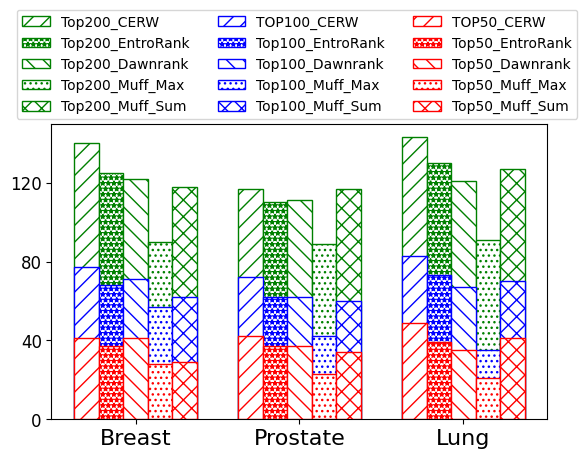

The matplotlib source for this figure:
import matplotlib.pyplot as plt
import numpy as np
import matplotlib as mpl
mpl.rcParams["font.family"] = 'Times New Roman'  #默认字体类型
fig = plt.figure()
patterns = ["/ /"  ,"***", "\ \ " ,"..." , "XX"]
ax = fig.add_subplot(111)
plt.ylim(ymax=150, ymin=0)

labels = ['Breast', 'Prostate', 'Lung']
TOP50_CERW = [41 , 42, 49]
TOP50_EntroRank = [37 , 37, 39]
TOP50_Dawnrank = [41 , 37, 35]
TOP50_Muff_Max = [28 , 23, 21]
TOP50_Muff_Sum = [29 , 34, 41]

TOP100_CERW = [77 , 72, 83]
TOP100_EntroRank = [68 , 62, 73]
TOP100_Dawnrank = [71 , 62, 67]
TOP100_Muff_Max = [57 , 42, 35]
TOP100_Muff_Sum = [62 , 60, 70]

TOP200_CERW = [140 , 117, 143]
TOP200_EntroRank = [125 , 110, 130]
TOP200_Dawnrank = [122 , 111, 121]
TOP200_Muff_Max = [90 , 89, 91]
TOP200_Muff_Sum = [118 , 117, 127]

index = np.arange(len(labels))
bar_width = 0.15

ax.bar(index,TOP200_CERW, bar_width,color='white', edgecolor='g', hatch=patterns[0], label='Top200_CERW')
ax.bar(index+bar_width,TOP200_EntroRank, bar_width,color='white', edgecolor='g', hatch=patterns[1], label='Top200_EntroRank')
ax.bar(index+2*bar_width,TOP200_Dawnrank, bar_width,color='white', edgecolor='g', hatch=patterns[2], label='Top200_Dawnrank')
ax.bar(index+3*bar_width,TOP200_Muff_Max, bar_width,color='white', edgecolor='g', hatch=patterns[3], label='Top200_Muff_Max')
ax.bar(index+4*bar_width,TOP200_Muff_Sum, bar_width,color='white', edgecolor='g', hatch=patterns[4], label='Top200_Muff_Sum')

ax.bar(index,TOP100_CERW, bar_width,color='white', edgecolor='b', hatch=patterns[0], label='TOP100_CERW')
ax.bar(index+bar_width,TOP100_EntroRank, bar_width,color='white', edgecolor='b', hatch=patterns[1], label='Top100_EntroRank')
ax.bar(index+2*bar_width,TOP100_Dawnrank, bar_width,color='white', edgecolor='b', hatch=patterns[2], label='Top100_Dawnrank')
ax.bar(index+3*bar_width,TOP100_Muff_Max, bar_width,color='white', edgecolor='b', hatch=patterns[3], label='Top100_Muff_Max')
ax.bar(index+4*bar_width,TOP100_Muff_Sum, bar_width,color='white', edgecolor='b', hatch=patterns[4], label='Top100_Muff_Sum')

ax.bar(index,TOP50_CERW, bar_width,color='white', edgecolor='r', hatch=patterns[0], label='TOP50_CERW')
ax.bar(index+bar_width,TOP50_EntroRank, bar_width,color='white', edgecolor='r', hatch=patterns[1], label='Top50_EntroRank')
ax.bar(index+2*bar_width,TOP50_Dawnrank, bar_width,color='white', edgecolor='r', hatch=patterns[2], label='Top50_Dawnrank')
ax.bar(index+3*bar_width,TOP50_Muff_Max, bar_width,color='white', edgecolor='r', hatch=patterns[3], label='Top50_Muff_Max')
ax.bar(index+4*bar_width,TOP50_Muff_Sum, bar_width,color='white', edgecolor='r', hatch=patterns[4], label='Top50_Muff_Sum')

box = ax.get_position()

ax.set_position([box.x0, box.y0, box.width , box.height* 0.8])
ax.legend(loc='center', bbox_to_anchor=(0.495, 1.2),ncol=3,fontsize=10)

plt.xticks(index+2*bar_width, labels,fontsize=16)
plt.yticks(np.arange(0, 150, 40),fontsize=12)


plt.show()
fig.savefig('top.jpeg', dpi=600)
